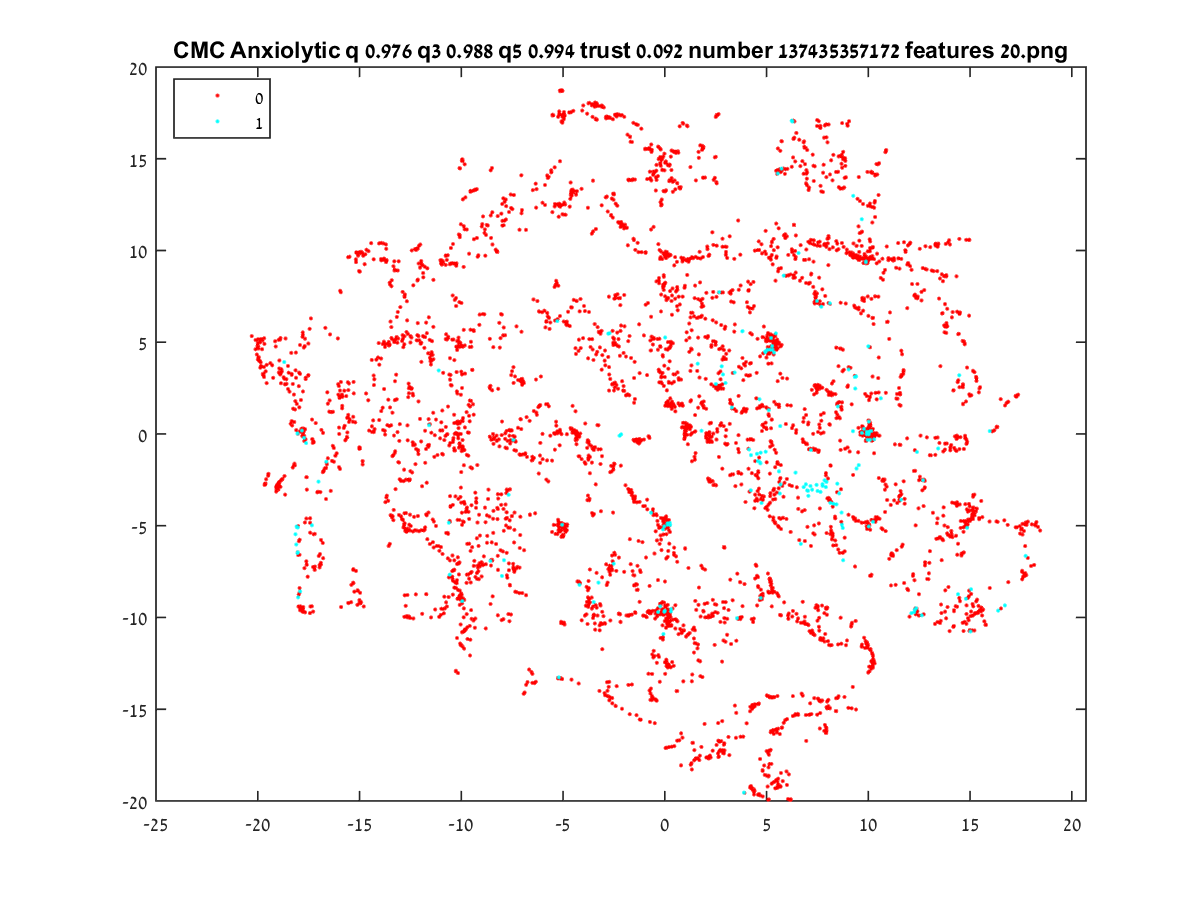

The data file committed next to this chart (first rows):
-13.687, 10.09
-3.681, -9.174
-11.58, 0.4764
9.894, -0.3333
-9.618, 0.9917
-13.52, 4.885
15.07, -9.925
15.57, -9.61
15.29, -9.746
8.618, -0.3645
-2.336, 5.526
-18.88, 5.232
0.3486, 2.76
-2.598, -7.369
-15.91, 2.048
5.29, -0.6189
-14.29, 2.664
-14.53, 0.186
17.71, -7.598
-15.48, 0.7969
-13.76, 0.1737
-12.68, -9.929
-8.723, -5.55
-13.45, -4.435
-17.77, -9.591
-17.33, 0.7846
-17.81, -0.1042
-14.85, -1.661
-19.48, -2.233
-18.79, -2.442
-18.44, 2.31
-16.48, 1.22
5.532, -18.94
10.06, 0.103
1.66, 15.38
18, -7.194
8.48, 14.29
9.186, 1.616
0.1001, 9.92
-13.66, 9.47
-5.753, 6.406
-13.74, -0.03212
11.35, -8.223
-14.97, -8.653
-12.78, -8.79
-13.4, -4.545
-0.1012, 4.293
-14.98, -0.7876
-13.37, -4.48
-17.19, -7.223
-10.27, -12.91
-17.85, 0.285
-15.65, 2.064
9.407, 3.139
5.391, -4.804
-5.049, -4.942
-18.51, 2.447
9.156, -10.49
-17.81, 0.1426
7.296, -10.91
-19.75, 3.265
... 4,794 more rows
